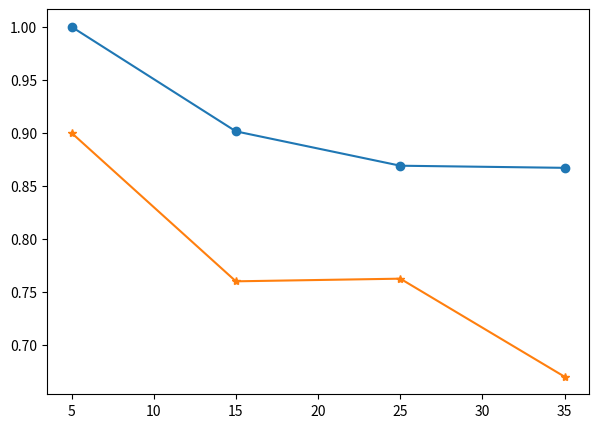

Source code (Python): (Note: this script raises an exception after producing the figure.)
#!/etc/bin/python
#coding=utf-8
import numpy as np
import matplotlib as mpl
import matplotlib.pyplot as plt

#np.random.seed(2000)
#y = np.random.standard_normal((10, 2))

x1 = [5,15,25,35]
y1=[1,0.9014,0.869,0.867]
y2=[0.9,0.76,0.7625,0.67]
y3=[0.96,0.88,0.87,0.86]
y4=[0.04,0.12,0.124,0.137]
plt.figure(figsize=(7,5))
plt.plot(x1,y1,marker='o',label = 'Precision')
plt.plot(x1,y2,marker='*', label = 'Recall')
plt.plot(x1,y3,marker='0', label = 'Accuracy')
plt.plot(x1,y4,marker='*', label = 'Error rate')
#plt.grid(True)


y =[0.1,0.2,0.3,0.4,0.5,0.6,0.7,0.8,0.9,1]
plt.xticks(x1)
plt.yticks(y)
#plt.axis('tight')
#是设置坐标轴显示范围为紧凑型 matlab画图会根据画图的数据范围自动调整坐标轴的范围 使得显示的图像或者曲线可以全部显示出来
plt.xlabel('Number of nodes')
plt.ylabel('value')
plt.legend() #图例位置自动
plt.show()